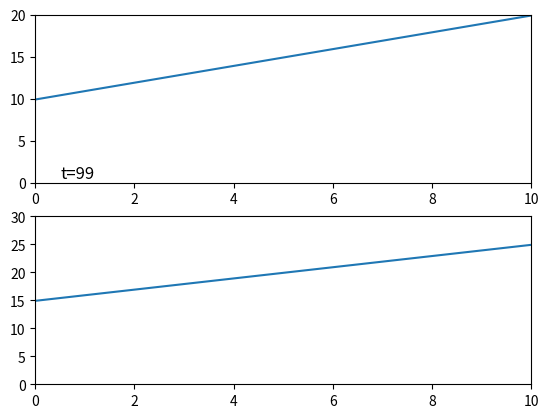

Write the Python code that produced this figure.
import numpy as np
import matplotlib.pyplot as plt
from matplotlib.animation import FuncAnimation

Ntime = 100

a = []
for i in range(Ntime):
    a.append(np.linspace(0+0.1*i, 10+0.1*i, 100))
a = np.array(a)
# print(np.array(a))

# 定义画布
fig, ax = plt.subplots(2, 1)
line1, = ax[0].plot([], [])  # 返回的第一个值是update函数需要改变的
line2, = ax[1].plot([], [])  # 返回的第一个值是update函数需要改变的

xtext_ani = ax[0].text(0.5, 0.5, "", fontsize = 12)
# 获取直线的数组
def line_space1(B):
    x = np.linspace(0, 10, 100)
    return x, a[int(B), :]


def line_space2(B):
    x = np.linspace(0, 10, 100)
    return x, a[int(B), :]+5


# 这里B就是frame
def update1(B):
    ax[0].set_xlim(0, 10)
    ax[0].set_ylim(0, 20)
    x, y = line_space1(B)
    line1.set_data(x, y)
    xtext_ani.set_text("t="+str(B))

    ax[1].set_xlim(0, 10)
    ax[1].set_ylim(0, 30)
    x, y = line_space2(B)
    line2.set_data(x, y)

    return [line1, xtext_ani], line2


# 使用函数并保存保存会在下一篇文章讲
# 可以用plt.show()来代替一下

ani = FuncAnimation(fig, update1, frames=np.arange(Ntime), interval=50)
plt.show()

ani.save('move2.gif', writer='Pillow', fps=10)
